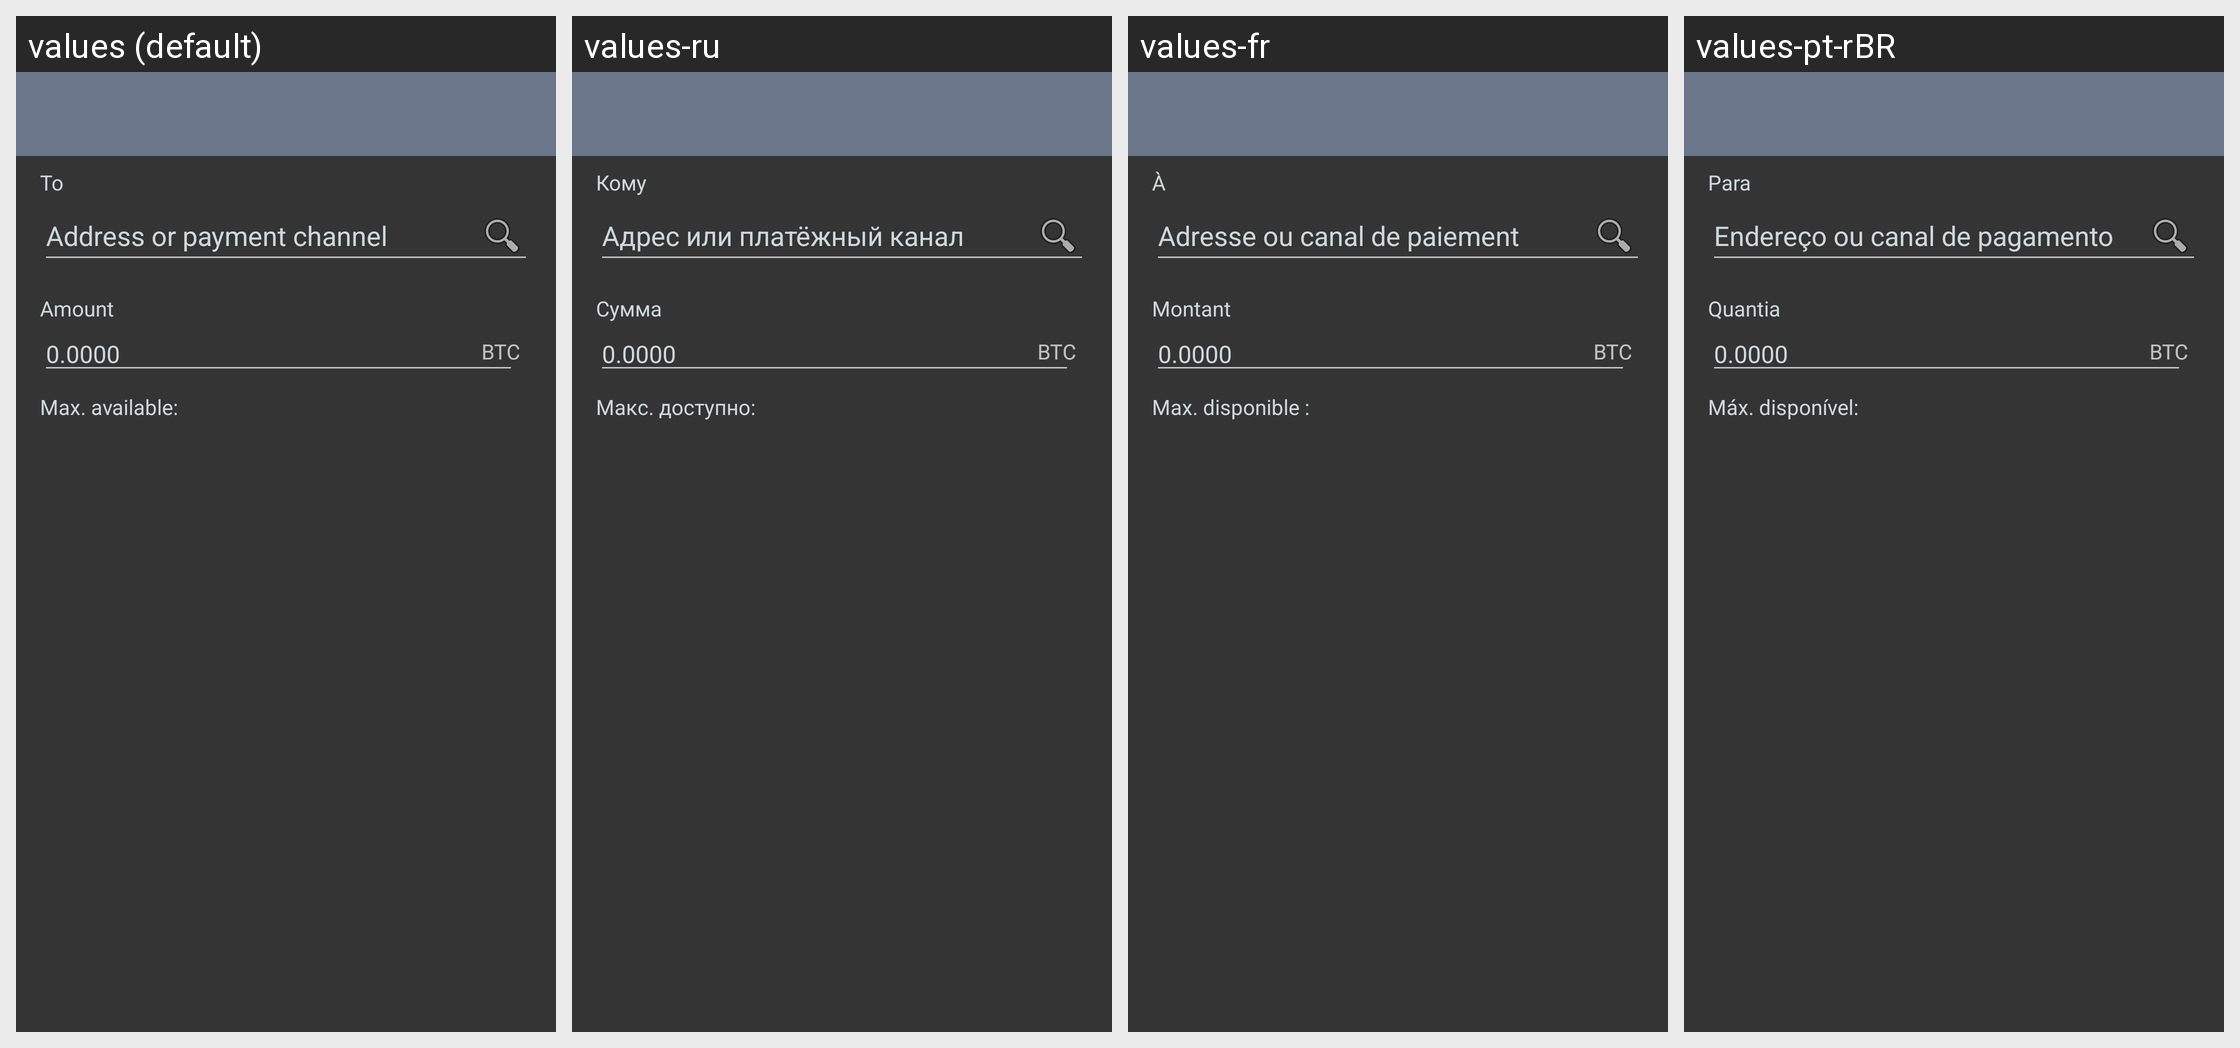

Here is an Android app screen in its default locale and in the app's own translations. Write out the translated-string differences for the strings that appear on this screen.
Android screen res/layout/activity_batchsend.xml rendered under 4 locales, left to right: values (default), values-ru, values-fr, values-pt-rBR. Device: Nexus 5 (rendered at 1080×1920; each locale shown at half size, 540×960, under a caption strip naming it); theme SamouraiAppTheme.
Other locales in the repository, not shown: values-bg, values-br, values-cn, values-cs, values-de, values-es, values-hu, values-id, values-ir, values-it, values-my, values-nl, values-pt, values-sk, values-tr, values-zh-rCN.
Strings drawn on this screen, with the default value and each locale's value (text and hints the layout hard-codes, and strings that could not be matched under every locale, appear in the picture but are not listed):

to
  values: To
  values-ru: Кому
  values-fr: À
  values-pt-rBR: Para

destination
  values: Address or payment channel
  values-ru: Адрес или платёжный канал
  values-fr: Adresse ou canal de paiement
  values-pt-rBR: Endereço ou canal de pagamento

amount
  values: Amount
  values-ru: Сумма
  values-fr: Montant
  values-pt-rBR: Quantia
